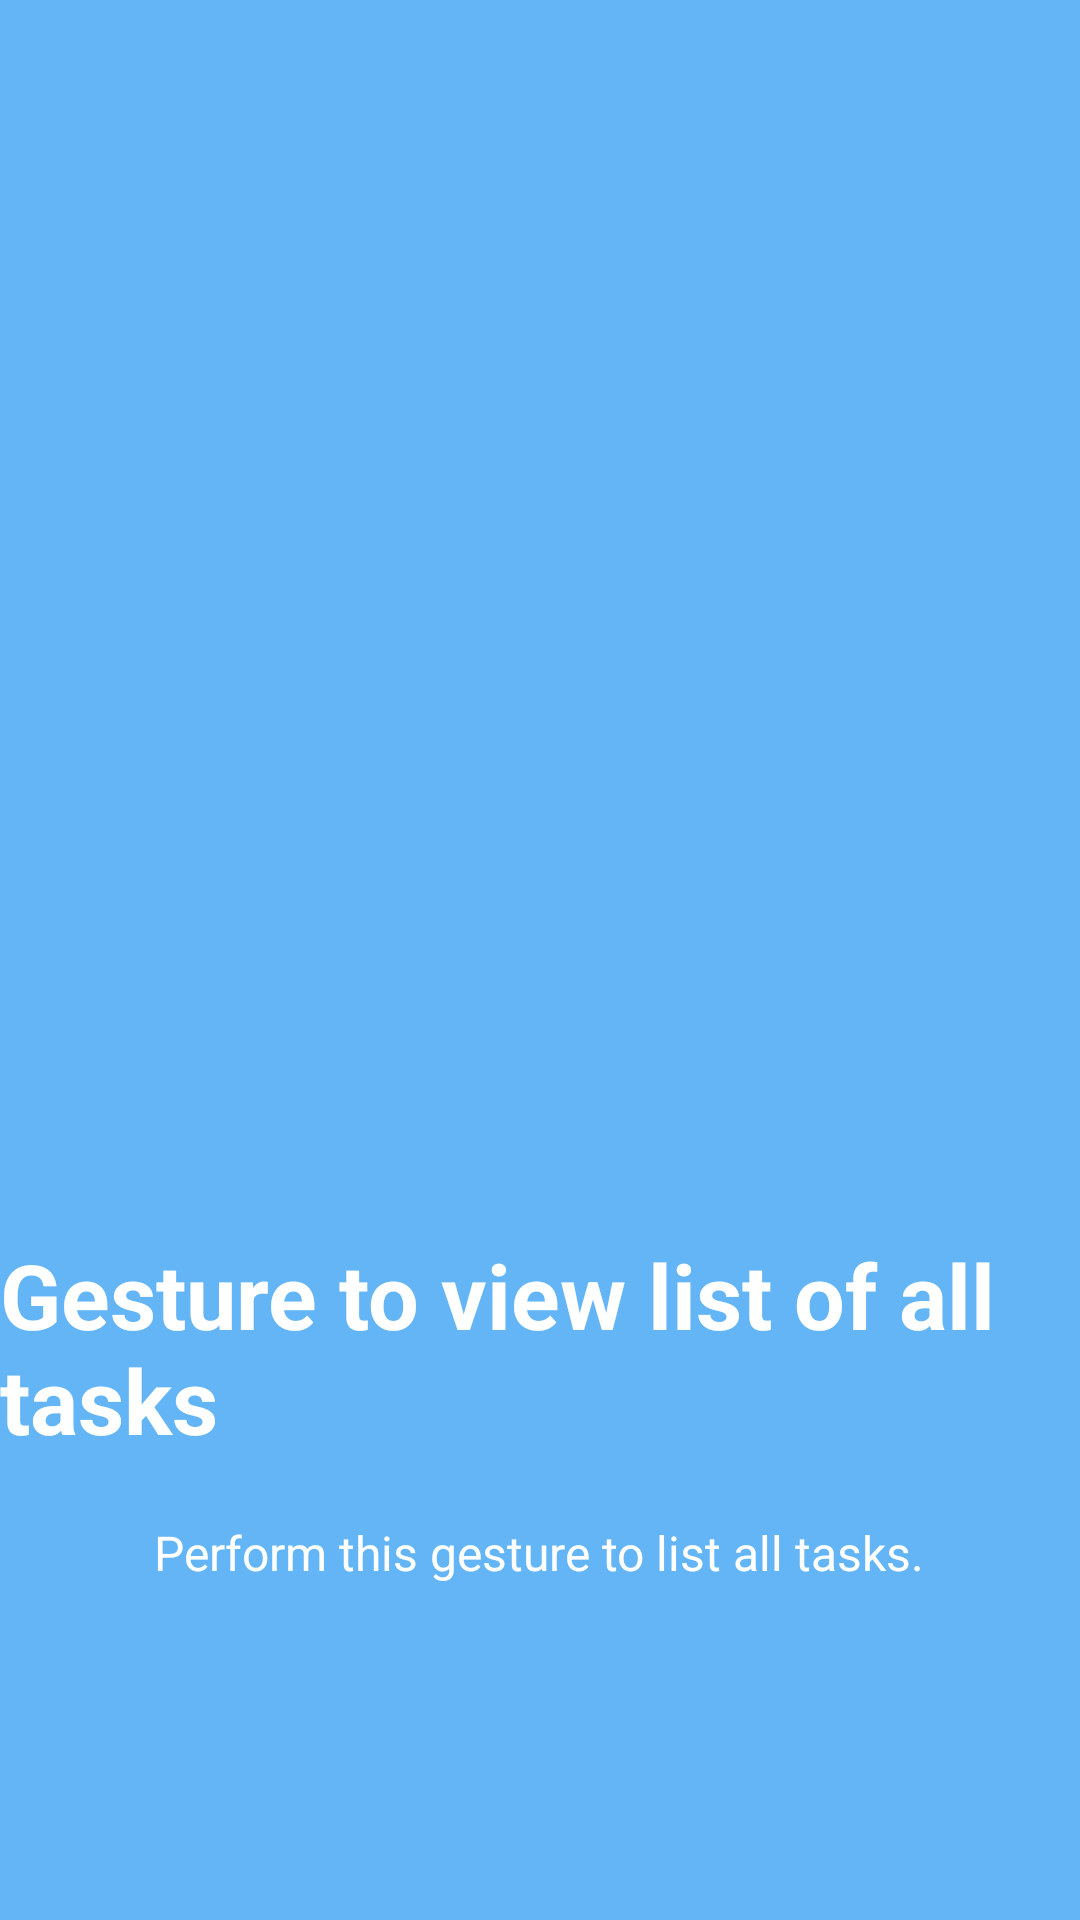

Layout XML and referenced resources for this Android screen:
<!-- AndroidManifest.xml: application theme AppTheme -->
<!-- res/layout/slde4.xml -->
<?xml version="1.0" encoding="utf-8"?>
<RelativeLayout xmlns:android="http://schemas.android.com/apk/res/android"
    android:orientation="vertical" android:layout_width="match_parent"
    android:layout_height="match_parent"
    android:background="@color/bg_screen1">

    <LinearLayout
        android:layout_width="wrap_content"
        android:layout_height="wrap_content"
        android:layout_centerInParent="true"
        android:gravity="center_horizontal"
        android:orientation="vertical">

        <ImageView
            android:layout_width="@dimen/img_width"
            android:layout_height="@dimen/img_height"
            android:src="@drawable/a2" />

        <TextView
            android:layout_width="wrap_content"
            android:layout_height="wrap_content"
            android:text="@string/title_view"
            android:textColor="@android:color/white"
            android:textSize="@dimen/slide_title"
            android:textStyle="bold" />

        <TextView
            android:layout_width="wrap_content"
            android:layout_height="wrap_content"
            android:layout_marginTop="20dp"
            android:paddingLeft="@dimen/desc_padding"
            android:paddingRight="@dimen/desc_padding"
            android:text="@string/desc_view"
            android:textAlignment="center"
            android:textColor="@android:color/white"
            android:textSize="@dimen/slide_desc" />

    </LinearLayout>

</RelativeLayout>
<!-- resources referenced by this layout -->
<resources>
  <color name="bg_screen1">#64B5F6</color>
  <dimen name="desc_padding">40dp</dimen>
  <dimen name="img_height">300dp</dimen>
  <dimen name="img_width">300dp</dimen>
  <dimen name="slide_desc">16sp</dimen>
  <dimen name="slide_title">30sp</dimen>
  <string name="desc_view">Perform this gesture to list all tasks.</string>
  <string name="title_view">Gesture to view list of all tasks</string>
  <style name="AppTheme" parent="Theme.AppCompat.Light.DarkActionBar">
          
          <item name="colorPrimary">@color/colorPrimary</item>
          <item name="colorPrimaryDark">@color/colorPrimaryDark</item>
          <item name="colorAccent">@color/colorAccent</item>
  
      </style>
  <color name="colorPrimary">#3F51B5</color>
  <color name="colorPrimaryDark">#303F9F</color>
  <color name="colorAccent">#FF4081</color>
</resources>
